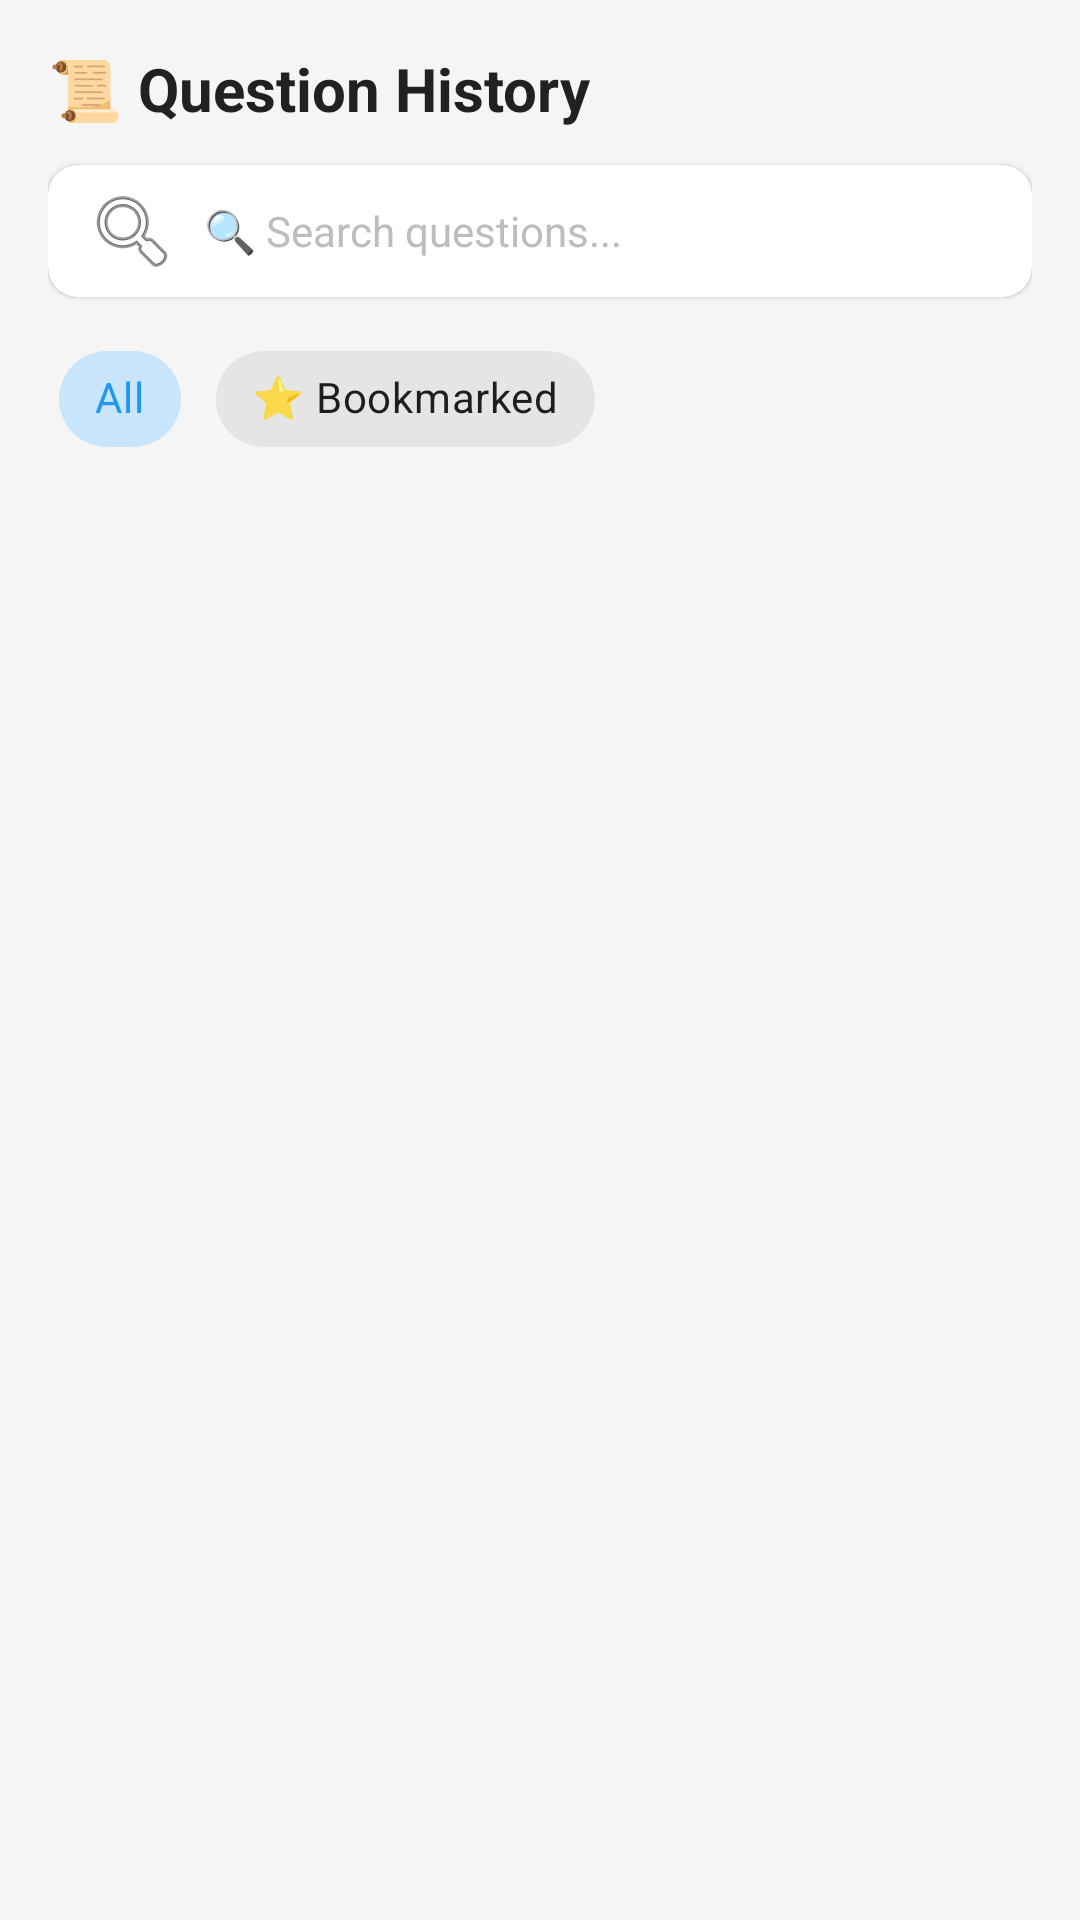

Here is an Android app screen rendered from its layout file. Give the layout XML and the strings, colors and styles it references.
<!-- AndroidManifest.xml: application theme Theme.AIStudyMentor -->
<!-- res/layout/fragment_history.xml -->
<?xml version="1.0" encoding="utf-8"?>
<LinearLayout
    xmlns:android="http://schemas.android.com/apk/res/android"
    xmlns:app="http://schemas.android.com/apk/res-auto"
    android:layout_width="match_parent"
    android:layout_height="match_parent"
    android:background="@color/background"
    android:orientation="vertical"
    android:padding="16dp">

    
    <TextView
        android:layout_width="wrap_content"
        android:layout_height="wrap_content"
        android:layout_marginBottom="12dp"
        android:text="📜 Question History"
        android:textColor="@color/text_primary"
        android:textSize="20sp"
        android:textStyle="bold" />

    
    <com.google.android.material.card.MaterialCardView
        android:layout_width="match_parent"
        android:layout_height="wrap_content"
        android:layout_marginBottom="10dp"
        app:cardCornerRadius="10dp"
        app:cardElevation="1dp">

        <EditText
            android:id="@+id/et_search"
            android:layout_width="match_parent"
            android:layout_height="44dp"
            android:background="@null"
            android:drawableStart="@android:drawable/ic_menu_search"
            android:drawablePadding="8dp"
            android:hint="🔍 Search questions..."
            android:inputType="text"
            android:paddingStart="12dp"
            android:paddingEnd="12dp"
            android:textColor="@color/text_primary"
            android:textColorHint="@color/text_hint"
            android:textSize="14sp" />
    </com.google.android.material.card.MaterialCardView>

    
    <HorizontalScrollView
        android:layout_width="match_parent"
        android:layout_height="wrap_content"
        android:layout_marginBottom="10dp"
        android:scrollbars="none">

        <com.google.android.material.chip.ChipGroup
            android:id="@+id/chip_group_filter"
            android:layout_width="wrap_content"
            android:layout_height="wrap_content"
            app:singleSelection="true">

            <com.google.android.material.chip.Chip
                android:id="@+id/chip_all"
                style="@style/Widget.MaterialComponents.Chip.Choice"
                android:layout_width="wrap_content"
                android:layout_height="wrap_content"
                android:checked="true"
                android:text="All" />

            <com.google.android.material.chip.Chip
                android:id="@+id/chip_bookmarked"
                style="@style/Widget.MaterialComponents.Chip.Choice"
                android:layout_width="wrap_content"
                android:layout_height="wrap_content"
                android:text="⭐ Bookmarked" />

        </com.google.android.material.chip.ChipGroup>
    </HorizontalScrollView>

    
    <com.google.android.material.chip.ChipGroup
        android:id="@+id/chip_group_subjects"
        android:layout_width="match_parent"
        android:layout_height="wrap_content"
        android:layout_marginBottom="8dp"
        android:visibility="gone"
        app:singleSelection="true" />

    
    <TextView
        android:id="@+id/tv_empty_history"
        android:layout_width="wrap_content"
        android:layout_height="wrap_content"
        android:layout_gravity="center"
        android:text="No questions yet"
        android:textColor="@color/text_secondary"
        android:textSize="14sp"
        android:visibility="gone" />

    
    <androidx.recyclerview.widget.RecyclerView
        android:id="@+id/rv_history"
        android:layout_width="match_parent"
        android:layout_height="0dp"
        android:layout_weight="1"
        android:clipToPadding="false" />

</LinearLayout>
<!-- resources referenced by this layout -->
<resources>
  <color name="background">#F5F5F5</color>
  <color name="text_hint">#BDBDBD</color>
  <color name="text_primary">#212121</color>
  <color name="text_secondary">#757575</color>
  <style name="Theme.AIStudyMentor" parent="Theme.MaterialComponents.DayNight.DarkActionBar">
          <item name="colorPrimary">@color/primary</item>
          <item name="colorPrimaryDark">@color/primary_dark</item>
          <item name="colorAccent">@color/accent</item>
          <item name="android:windowBackground">@color/background</item>
          <item name="android:statusBarColor">@color/primary</item>
      </style>
  <color name="primary">#2196F3</color>
  <color name="primary_dark">#1565C0</color>
  <color name="accent">#FF9800</color>
</resources>
